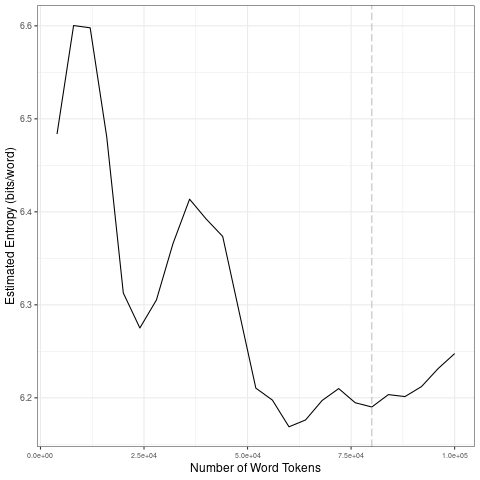

Values plotted in this chart, from the file beside it:
file, entropy.Corpus.Size, entropy.Entropy, sd.Corpus.Size, sd.SD
data/2021_by_es/2021-05-31_tokens_1-gram…, 4000, 6.484, 20000, 0.1175
data/2021_by_es/2021-05-31_tokens_1-gram…, 8000, 6.6, 40000, 0.05852
data/2021_by_es/2021-05-31_tokens_1-gram…, 12000, 6.598, 60000, 0.08351
data/2021_by_es/2021-05-31_tokens_1-gram…, 16000, 6.481, 80000, 0.0122
data/2021_by_es/2021-05-31_tokens_1-gram…, 20000, 6.313, 1e+05, 0.01982
data/2021_by_es/2021-05-31_tokens_1-gram…, 24000, 6.275, 20000, 0.1175
data/2021_by_es/2021-05-31_tokens_1-gram…, 28000, 6.305, 40000, 0.05852
data/2021_by_es/2021-05-31_tokens_1-gram…, 32000, 6.366, 60000, 0.08351
data/2021_by_es/2021-05-31_tokens_1-gram…, 36000, 6.414, 80000, 0.0122
data/2021_by_es/2021-05-31_tokens_1-gram…, 40000, 6.392, 1e+05, 0.01982
data/2021_by_es/2021-05-31_tokens_1-gram…, 44000, 6.374, 20000, 0.1175
data/2021_by_es/2021-05-31_tokens_1-gram…, 48000, 6.292, 40000, 0.05852
data/2021_by_es/2021-05-31_tokens_1-gram…, 52000, 6.21, 60000, 0.08351
data/2021_by_es/2021-05-31_tokens_1-gram…, 56000, 6.198, 80000, 0.0122
data/2021_by_es/2021-05-31_tokens_1-gram…, 60000, 6.169, 1e+05, 0.01982
data/2021_by_es/2021-05-31_tokens_1-gram…, 64000, 6.176, 20000, 0.1175
data/2021_by_es/2021-05-31_tokens_1-gram…, 68000, 6.197, 40000, 0.05852
data/2021_by_es/2021-05-31_tokens_1-gram…, 72000, 6.21, 60000, 0.08351
data/2021_by_es/2021-05-31_tokens_1-gram…, 76000, 6.195, 80000, 0.0122
data/2021_by_es/2021-05-31_tokens_1-gram…, 80000, 6.19, 1e+05, 0.01982
data/2021_by_es/2021-05-31_tokens_1-gram…, 84000, 6.203, 20000, 0.1175
data/2021_by_es/2021-05-31_tokens_1-gram…, 88000, 6.201, 40000, 0.05852
data/2021_by_es/2021-05-31_tokens_1-gram…, 92000, 6.212, 60000, 0.08351
data/2021_by_es/2021-05-31_tokens_1-gram…, 96000, 6.231, 80000, 0.0122
data/2021_by_es/2021-05-31_tokens_1-gram…, 1e+05, 6.248, 1e+05, 0.01982
